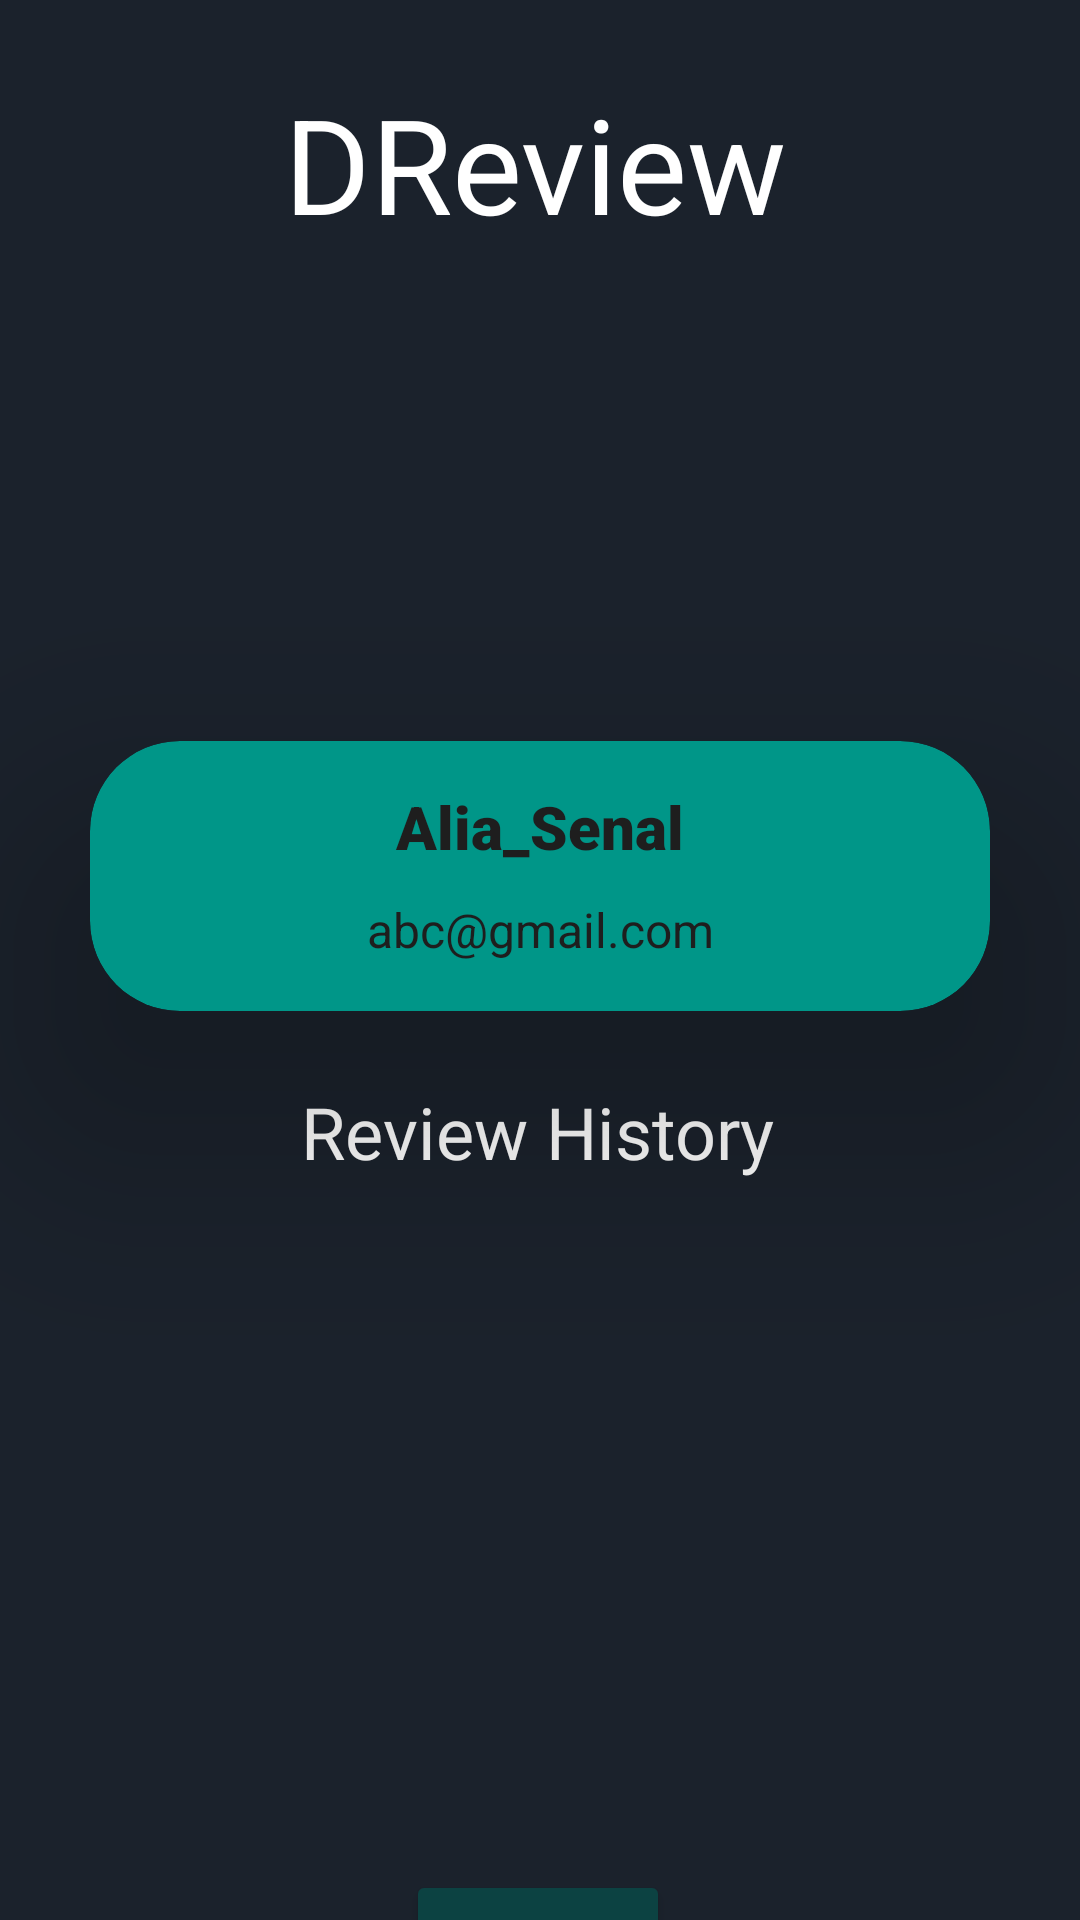

The Android layout XML behind this screen, and the referenced resources:
<!-- AndroidManifest.xml: application theme Theme.DrReview -->
<!-- res/layout/profile.xml -->
<?xml version="1.0" encoding="utf-8"?>
<androidx.constraintlayout.widget.ConstraintLayout xmlns:android="http://schemas.android.com/apk/res/android"
    android:layout_width="match_parent"
    android:layout_height="match_parent"
    xmlns:app="http://schemas.android.com/apk/res-auto"
    xmlns:tools="http://schemas.android.com/tools"
    android:background="#1B222C"
    tools:context=".Profile">

    <ImageView
        android:id="@+id/home"
        android:layout_width="66dp"
        android:layout_height="58dp"
        android:layout_marginTop="28dp"
        android:layout_marginEnd="24dp"
        app:layout_constraintEnd_toStartOf="@+id/title"
        app:layout_constraintTop_toTopOf="parent"
        app:srcCompat="@drawable/ic_baseline_home_24"
        tools:ignore="VectorDrawableCompat" />

    <TextView
        android:id="@+id/title"
        android:layout_width="171dp"
        android:layout_height="55dp"
        android:text="DReview"
        android:textColor="#FFFFFF"
        android:textSize="44sp"
        app:layout_constraintBottom_toBottomOf="parent"
        app:layout_constraintLeft_toLeftOf="parent"
        app:layout_constraintRight_toRightOf="parent"
        app:layout_constraintTop_toTopOf="parent"
        app:layout_constraintVertical_bias="0.043" />

    <ImageView
        android:id="@+id/imageView"
        android:layout_width="111dp"
        android:layout_height="97dp"

        android:layout_marginTop="120dp"
        app:layout_constraintEnd_toEndOf="parent"
        app:layout_constraintHorizontal_bias="0.498"
        app:layout_constraintStart_toStartOf="parent"
        app:layout_constraintTop_toTopOf="parent"
        app:srcCompat="@drawable/woman" />

    <androidx.cardview.widget.CardView
        android:id="@+id/cardView"
        android:layout_width="300dp"
        android:layout_height="90dp"
        android:layout_marginTop="30dp"
        app:cardBackgroundColor="#009688"
        app:cardElevation="50dp"
        app:layout_constraintEnd_toEndOf="parent"
        app:layout_constraintStart_toStartOf="parent"
        app:layout_constraintTop_toBottomOf="@+id/imageView"
        app:cardCornerRadius="30dp">

        <LinearLayout
            android:layout_width="match_parent"
            android:layout_height="match_parent"
            android:orientation="vertical">

            <TextView
                android:id="@+id/username"
                android:layout_width="match_parent"
                android:layout_height="wrap_content"
                android:layout_marginTop="15dp"
                android:fontFamily="sans-serif-black"
                android:text="Alia_Senal"
                android:textAlignment="center"
                android:textColor="#1E1E1E"
                android:textSize="20sp">

            </TextView>

            <TextView
                android:id="@+id/email"
                android:layout_width="match_parent"
                android:layout_height="wrap_content"
                android:text="abc@gmail.com"
                android:textAlignment="center"
                android:textColor="#1E1E1E"
                android:textSize="16sp"
                android:layout_marginTop="10dp"/>

        </LinearLayout>

    </androidx.cardview.widget.CardView>

    <TextView
        android:id="@+id/reviewtxt"
        android:layout_width="wrap_content"
        android:layout_height="wrap_content"
        android:layout_marginTop="24dp"
        android:text="Review History"
        android:textColor="#FFFFFF"
        android:textSize="24sp"
        app:layout_constraintEnd_toEndOf="parent"
        app:layout_constraintHorizontal_bias="0.497"
        app:layout_constraintStart_toStartOf="parent"
        app:layout_constraintTop_toBottomOf="@+id/cardView" />

    <androidx.recyclerview.widget.RecyclerView
        android:id="@+id/userreviewlist"
        android:layout_width="354dp"
        android:layout_height="182dp"
        android:layout_marginTop="28dp"
        app:layout_constraintEnd_toEndOf="parent"
        app:layout_constraintStart_toStartOf="parent"
        app:layout_constraintTop_toBottomOf="@+id/reviewtxt" />

    <Button
        android:id="@+id/signout_button"
        android:layout_width="wrap_content"
        android:layout_height="wrap_content"
        android:layout_marginTop="20dp"
        android:backgroundTint="#0C4242"
        android:text="signout"
        android:textColor="#FFFFFF"
        app:layout_constraintEnd_toEndOf="parent"
        app:layout_constraintHorizontal_bias="0.498"
        app:layout_constraintStart_toStartOf="parent"
        app:layout_constraintTop_toBottomOf="@+id/userreviewlist" />

</androidx.constraintlayout.widget.ConstraintLayout>
<!-- resources referenced by this layout -->
<resources>
  <style name="Theme.DrReview" parent="Theme.MaterialComponents.DayNight.DarkActionBar">
          
          <item name="colorPrimary">@color/purple_500</item>
          <item name="colorPrimaryVariant">@color/purple_700</item>
          <item name="colorOnPrimary">@color/white</item>
          
          <item name="colorSecondary">@color/teal_200</item>
          <item name="colorSecondaryVariant">@color/teal_700</item>
          <item name="colorOnSecondary">@color/black</item>
          
          <item name="android:statusBarColor" tools:targetApi="l">?attr/colorPrimaryVariant</item>
          
      </style>
  <!-- not gathered from this repository: default colours our renderer supplied (Android Studio template values) -->
  <color name="purple_500">#FF6200EE</color>
  <color name="purple_700">#FF3700B3</color>
  <color name="teal_200">#FF03DAC5</color>
  <color name="teal_700">#FF018786</color>
  <color name="black">#FF000000</color>
  <color name="white">#FFFFFFFF</color>
</resources>
